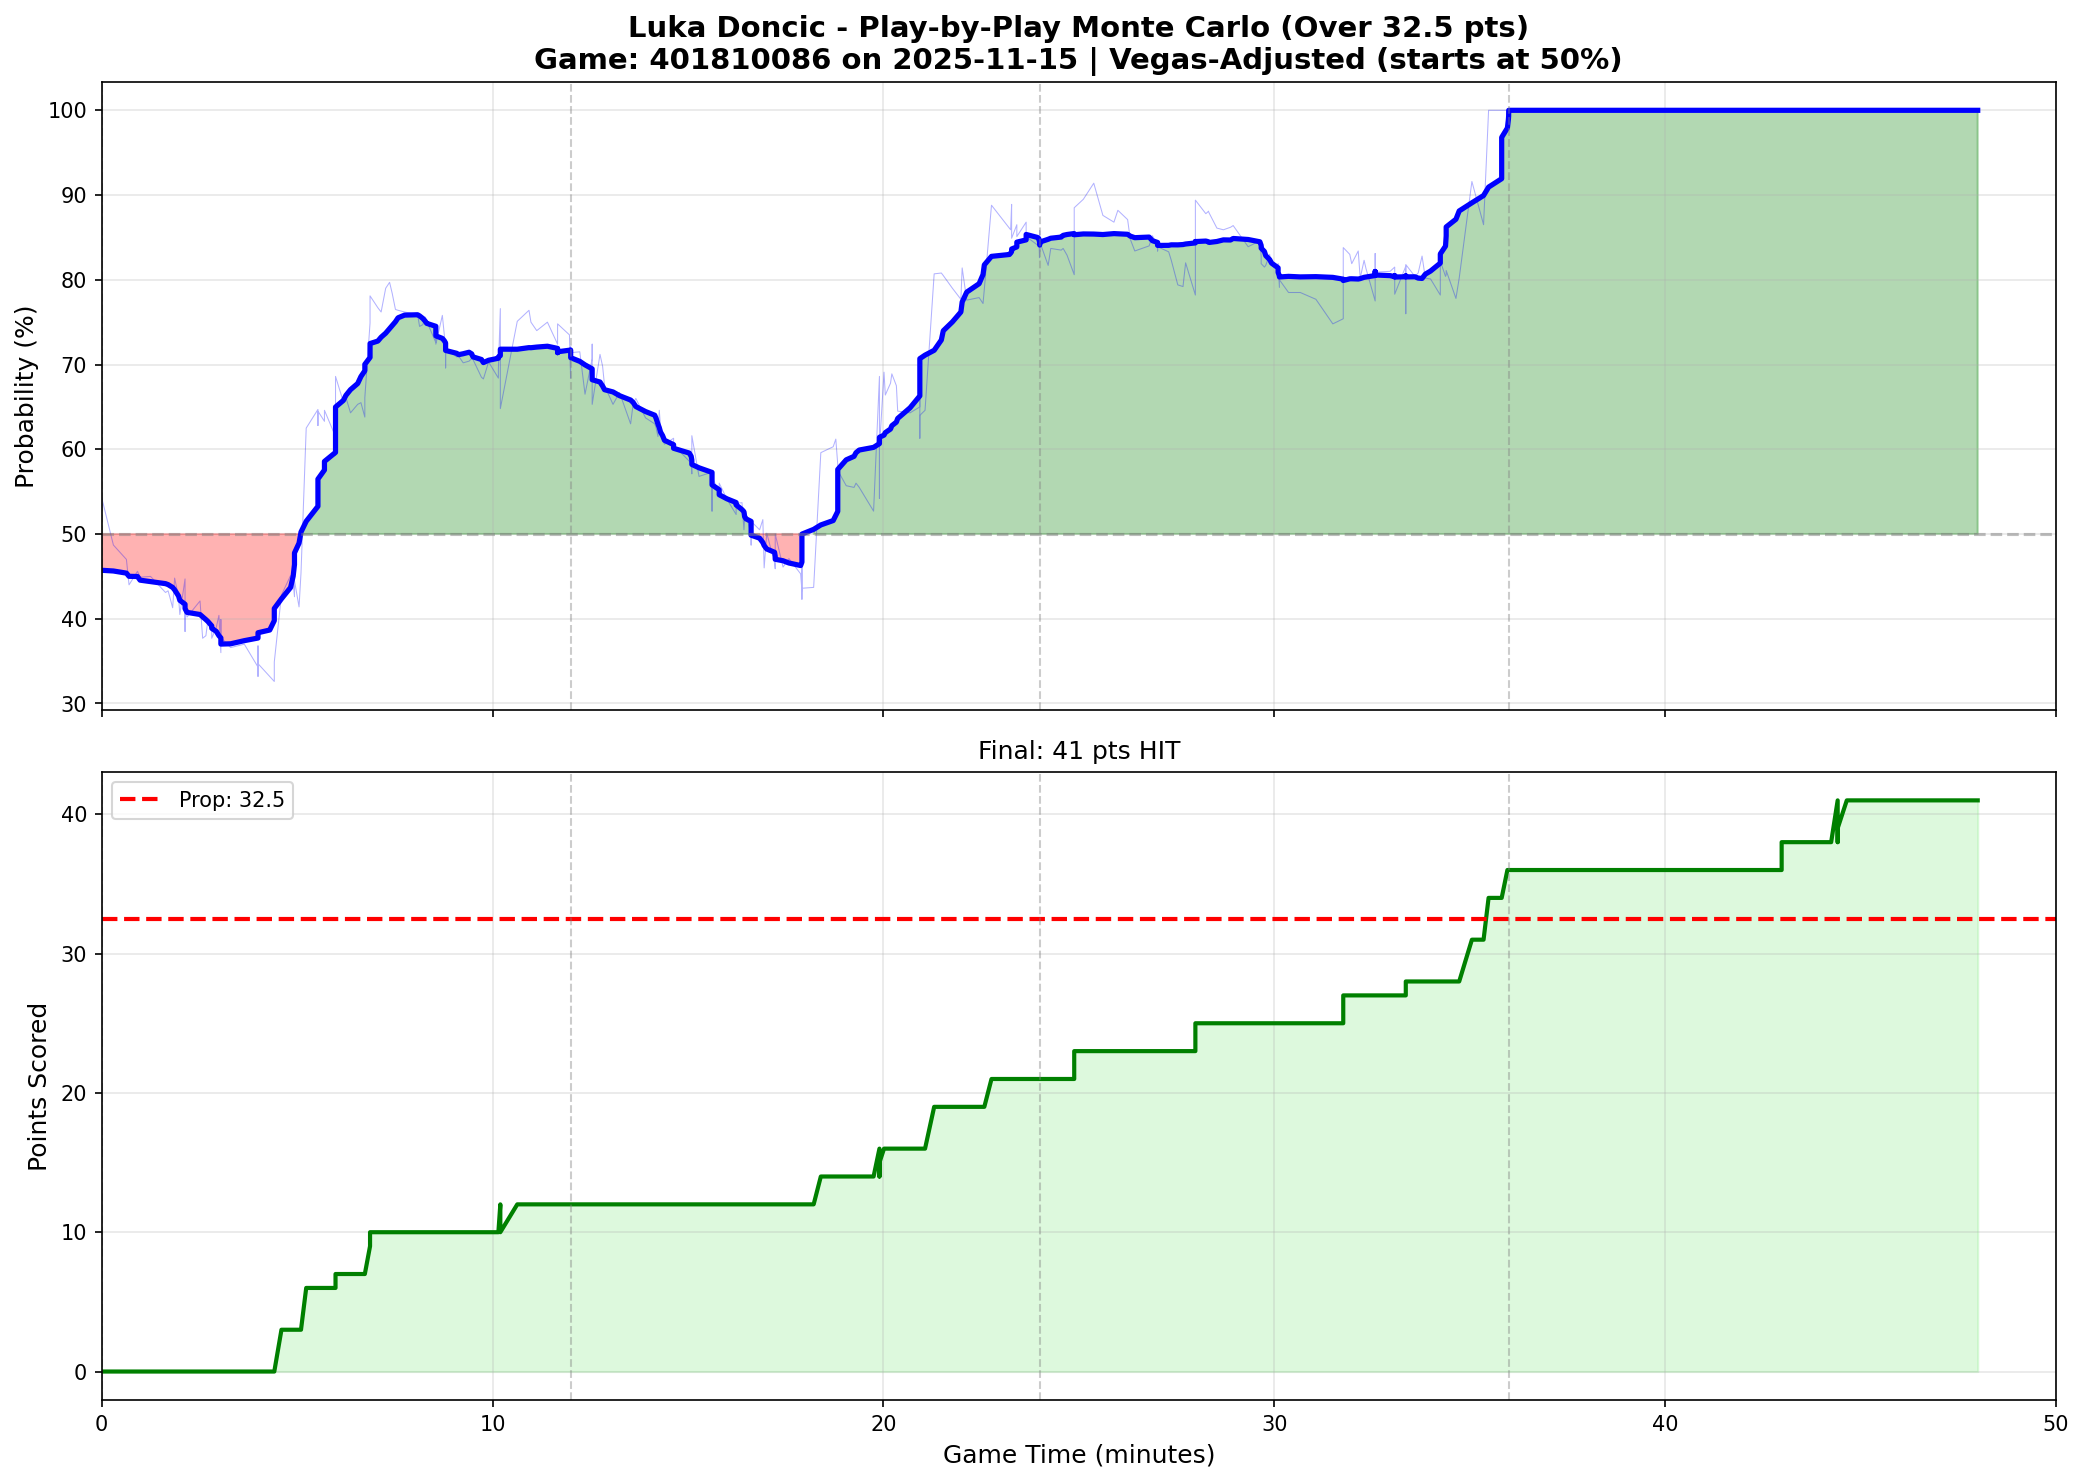

Values plotted in this chart, from the file beside it:
play_num, quarter, game_minute, cumulative_points, prob_over, prob_over_smooth
1, 1, 0.0000, 0, 0.5430, 0.4572
2, 1, 0.3000, 0, 0.4870, 0.4564
3, 1, 0.6333, 0, 0.4700, 0.4538
4, 1, 0.7000, 0, 0.4400, 0.4501
5, 1, 0.9167, 0, 0.4560, 0.4499
6, 1, 0.9833, 0, 0.4490, 0.4455
7, 1, 1.25, 0, 0.4500, 0.4439
8, 1, 1.633, 0, 0.4310, 0.4414
9, 1, 1.7, 0, 0.4330, 0.4403
10, 1, 1.817, 0, 0.4130, 0.4369
11, 1, 1.867, 0, 0.4480, 0.4341
12, 1, 1.967, 0, 0.4260, 0.4269
13, 1, 2, 0, 0.4050, 0.4218
16, 1, 2.133, 0, 0.4470, 0.4171
14, 1, 2.133, 0, 0.3850, 0.4146
15, 1, 2.133, 0, 0.4190, 0.4120
17, 1, 2.183, 0, 0.4020, 0.4075
18, 1, 2.517, 0, 0.4210, 0.4050
19, 1, 2.583, 0, 0.3770, 0.4024
20, 1, 2.667, 0, 0.3800, 0.3990
21, 1, 2.717, 0, 0.3980, 0.3969
22, 1, 2.817, 0, 0.3850, 0.3916
23, 1, 2.817, 0, 0.3770, 0.3887
24, 1, 2.933, 0, 0.3900, 0.3851
25, 1, 3, 0, 0.4040, 0.3800
27, 1, 3.05, 0, 0.3600, 0.3774
26, 1, 3.05, 0, 0.3990, 0.3728
28, 1, 3.05, 0, 0.3780, 0.3701
29, 1, 3.3, 0, 0.3660, 0.3705
30, 1, 3.65, 0, 0.3700, 0.3741
31, 1, 4, 0, 0.3430, 0.3772
32, 1, 4, 0, 0.3680, 0.3787
33, 1, 4, 0, 0.3320, 0.3816
34, 1, 4, 0, 0.3470, 0.3835
35, 1, 4.3, 0, 0.3320, 0.3867
36, 1, 4.417, 0, 0.3260, 0.3977
37, 1, 4.417, 0, 0.3490, 0.4121
38, 1, 4.6, 3, 0.4280, 0.4235
39, 1, 4.833, 3, 0.4510, 0.4369
40, 1, 4.9, 3, 0.4420, 0.4503
41, 1, 4.933, 3, 0.4260, 0.4641
42, 1, 4.933, 3, 0.4450, 0.4777
43, 1, 5.05, 3, 0.4140, 0.4893
44, 1, 5.1, 3, 0.4540, 0.5023
45, 1, 5.233, 6, 0.6250, 0.5150
46, 1, 5.533, 6, 0.6470, 0.5327
47, 1, 5.533, 6, 0.6280, 0.5492
48, 1, 5.533, 6, 0.6450, 0.5648
49, 1, 5.7, 6, 0.6330, 0.5756
50, 1, 5.7, 6, 0.6460, 0.5857
51, 1, 5.983, 6, 0.6150, 0.5963
52, 1, 5.983, 6, 0.6000, 0.6069
53, 1, 5.983, 6, 0.5930, 0.6177
54, 1, 5.983, 6, 0.6010, 0.6344
55, 1, 5.983, 7, 0.6860, 0.6499
56, 1, 6.183, 7, 0.6560, 0.6577
57, 1, 6.25, 7, 0.6610, 0.6636
58, 1, 6.367, 7, 0.6430, 0.6704
59, 1, 6.55, 7, 0.6530, 0.6776
60, 1, 6.633, 7, 0.6550, 0.6858
... 411 more rows
